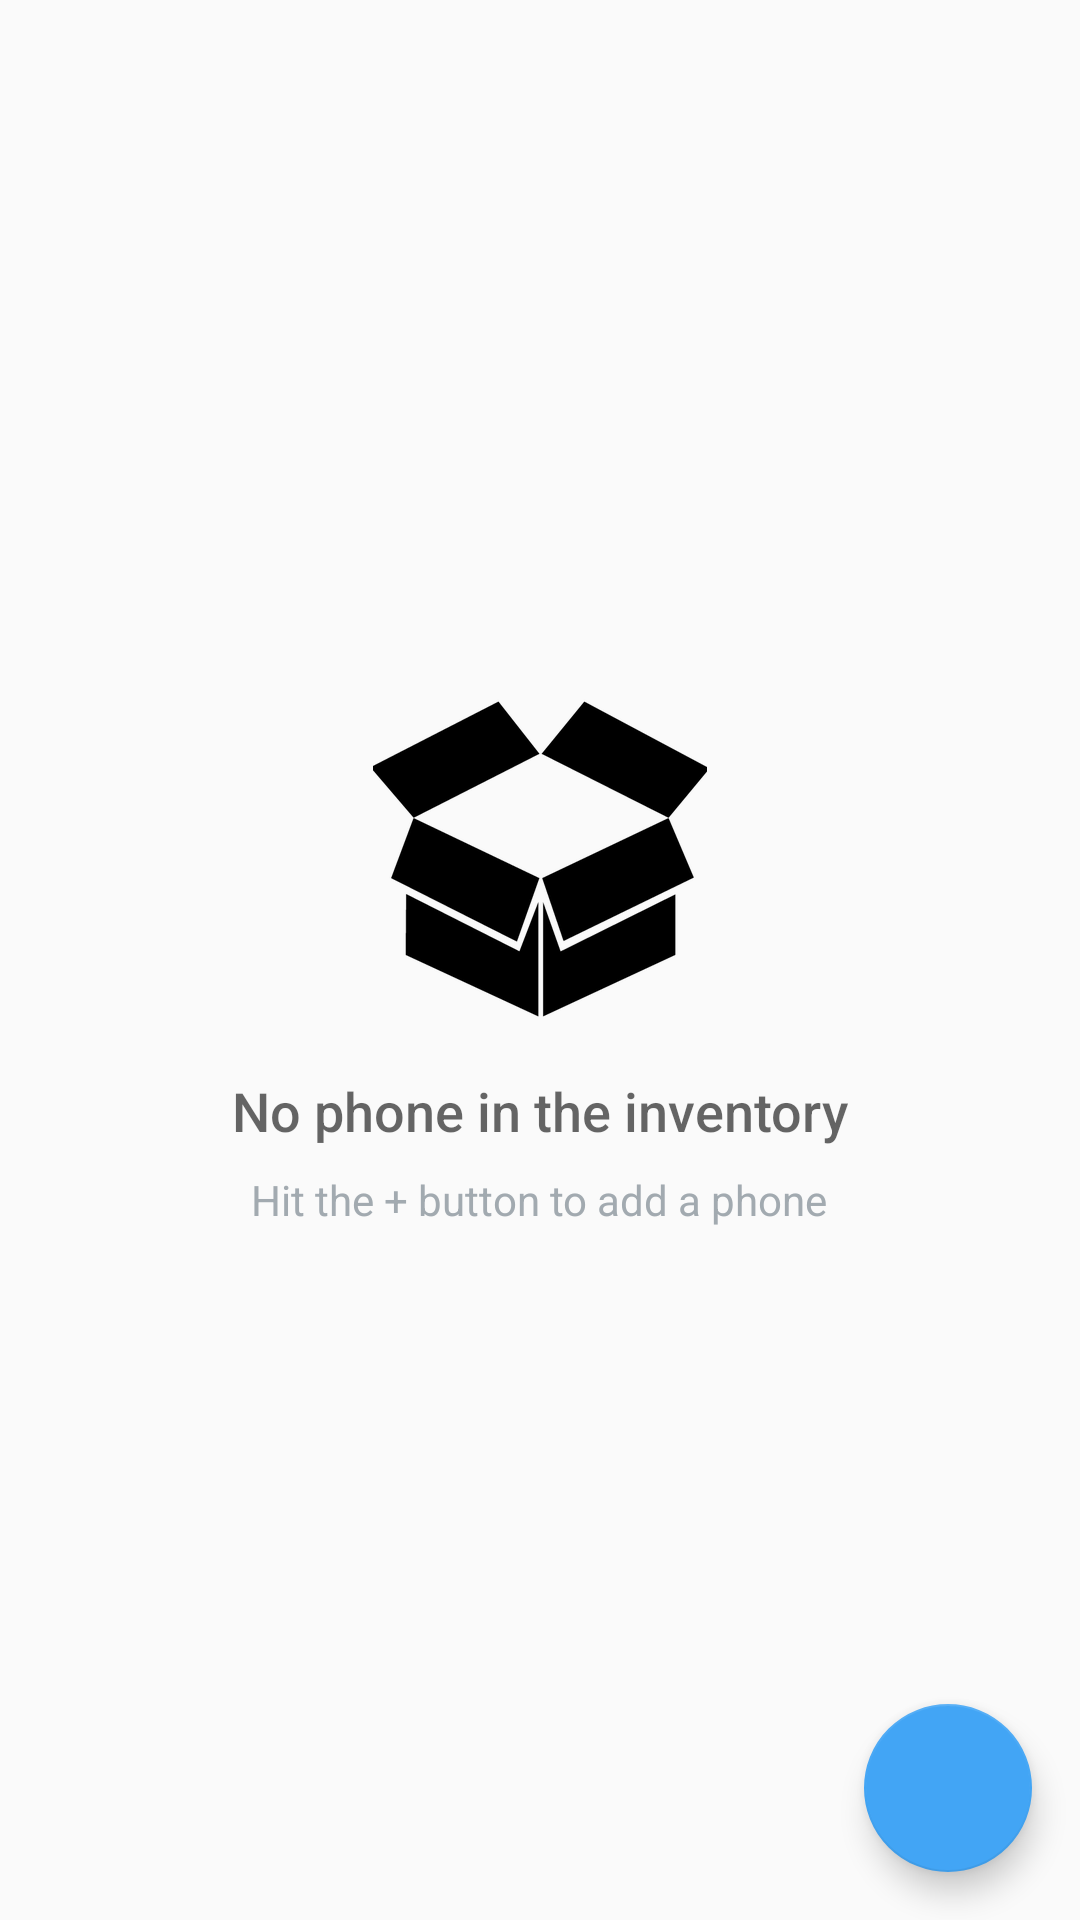

Produce the Android XML layout that renders to this screen, including the resource entries it uses.
<!-- AndroidManifest.xml: application theme AppTheme -->
<!-- res/layout/activity_catalog.xml -->
<?xml version="1.0" encoding="utf-8"?>

<RelativeLayout xmlns:android="http://schemas.android.com/apk/res/android"
    xmlns:tools="http://schemas.android.com/tools"
    android:layout_width="match_parent"
    android:layout_height="match_parent"
    tools:context=".CatalogActivity">

    <ListView
        android:id="@+id/list"
        android:layout_width="match_parent"
        android:layout_height="match_parent" />

    
    <RelativeLayout
        android:id="@+id/empty_view"
        android:layout_width="wrap_content"
        android:layout_height="wrap_content"
        android:layout_centerInParent="true">

        <ImageView
            android:id="@+id/empty_box_image"
            android:layout_width="wrap_content"
            android:layout_height="wrap_content"
            android:layout_centerHorizontal="true"
            android:src="@drawable/empty_box" />

        <TextView
            android:id="@+id/empty_title_text"
            android:layout_width="wrap_content"
            android:layout_height="wrap_content"
            android:layout_below="@+id/empty_box_image"
            android:layout_centerHorizontal="true"
            android:fontFamily="sans-serif-medium"
            android:paddingTop="16dp"
            android:text="@string/empty_view_title_text"
            android:textAppearance="?android:textAppearanceMedium" />

        <TextView
            android:id="@+id/empty_subtitle_text"
            android:layout_width="wrap_content"
            android:layout_height="wrap_content"
            android:layout_below="@+id/empty_title_text"
            android:layout_centerHorizontal="true"
            android:fontFamily="sans-serif"
            android:paddingTop="8dp"
            android:text="@string/empty_view_subtitle_text"
            android:textAppearance="?android:textAppearanceSmall"
            android:textColor="#A2AAB0" />
    </RelativeLayout>

    <android.support.design.widget.FloatingActionButton
        android:id="@+id/fab"
        android:layout_width="wrap_content"
        android:layout_height="wrap_content"
        android:layout_alignParentBottom="true"
        android:layout_alignParentRight="true"
        android:layout_margin="16dp"
        android:src="@drawable/ic_add" />
</RelativeLayout>
<!-- resources referenced by this layout -->
<resources>
  <!-- drawable empty_box: png bitmap (drawable-hdpi, 6356 bytes) -->
  <string name="empty_view_subtitle_text">Hit the + button to add a phone</string>
  <string name="empty_view_title_text">No phone in the inventory</string>
  <style name="AppTheme" parent="Theme.AppCompat.Light.DarkActionBar">
          
          <item name="colorPrimary">@color/colorPrimary</item>
          <item name="colorPrimaryDark">@color/colorPrimaryDark</item>
          <item name="colorAccent">@color/colorAccent</item>
      </style>
  <color name="colorPrimary">#42a5f5</color>
  <color name="colorPrimaryDark">#0077c2</color>
  <color name="colorAccent">#42a5f5</color>
</resources>
